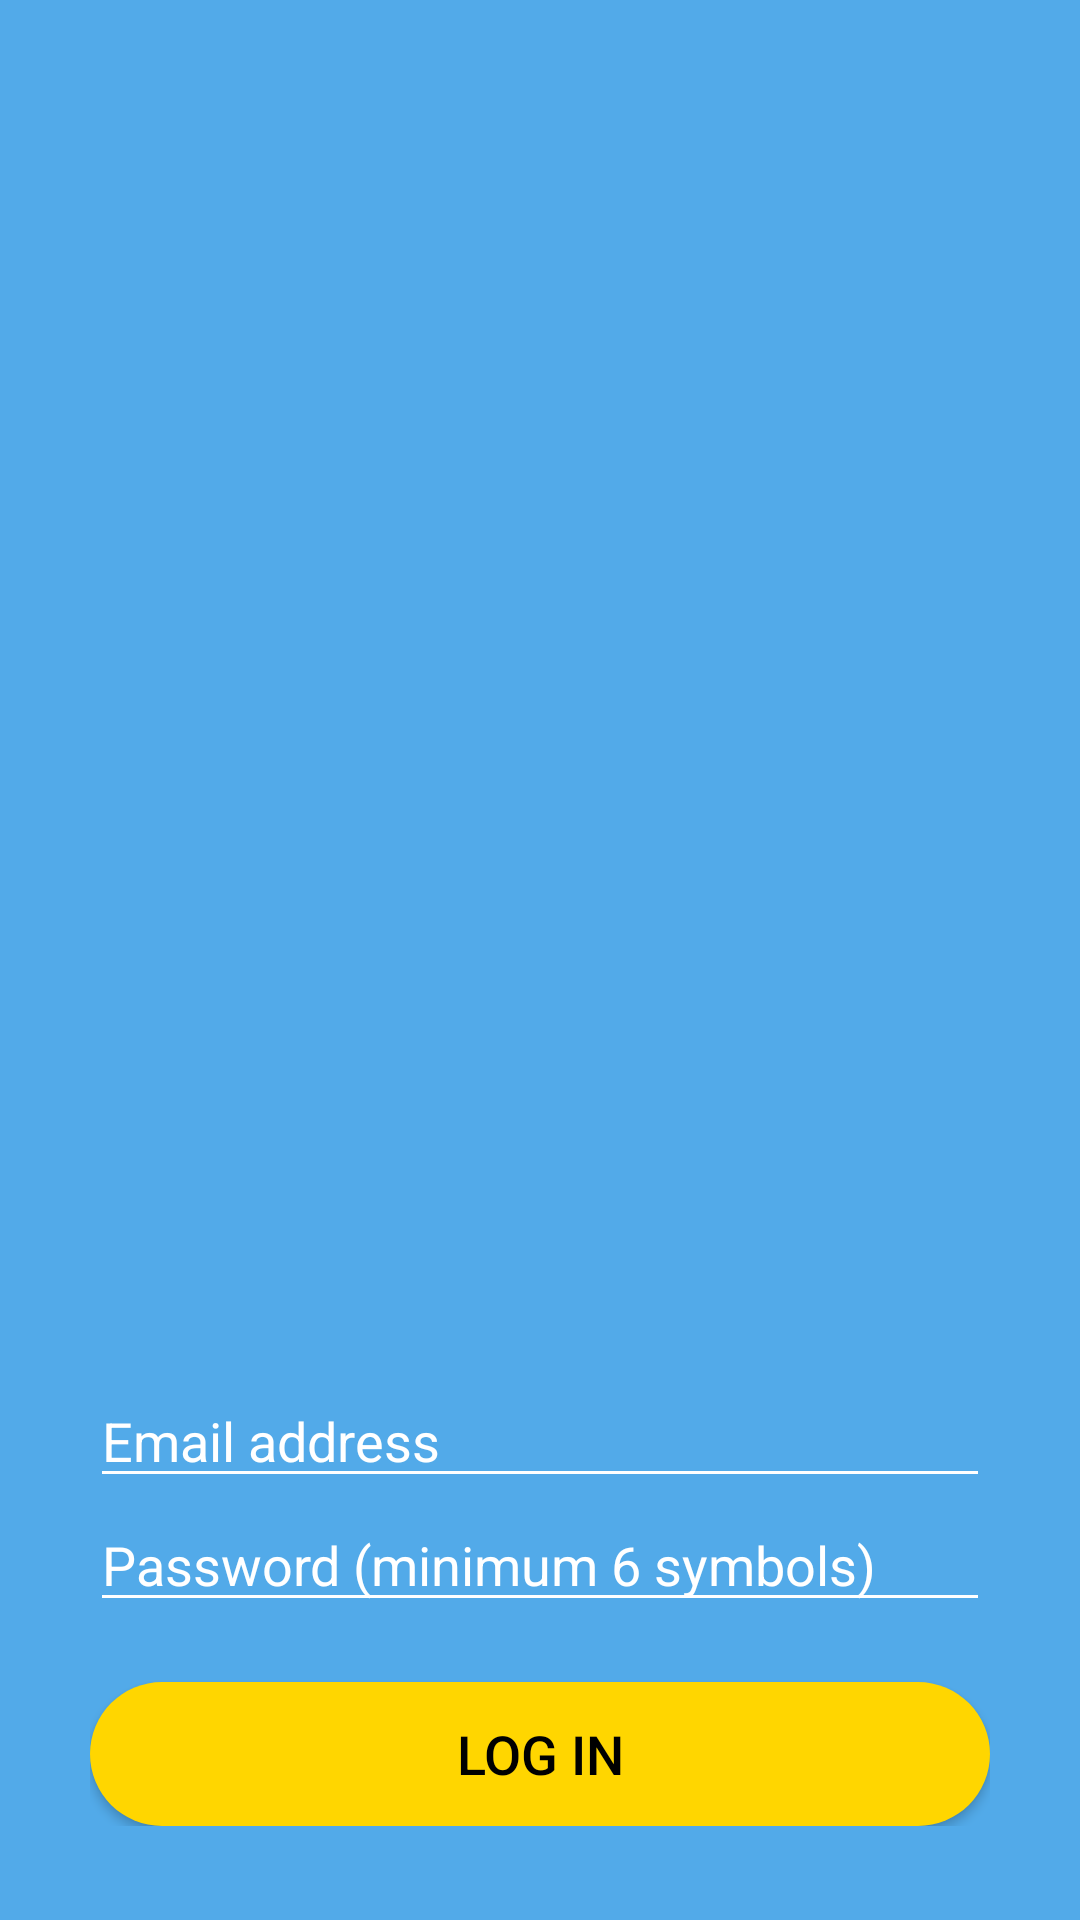

Produce the Android XML layout that renders to this screen, including the resource entries it uses.
<!-- AndroidManifest.xml: application theme AppTheme -->
<!-- res/layout/activity_login.xml -->
<?xml version="1.0" encoding="utf-8"?>
<LinearLayout xmlns:android="http://schemas.android.com/apk/res/android"
    xmlns:app="http://schemas.android.com/apk/res-auto"
    xmlns:tools="http://schemas.android.com/tools"
    android:layout_width="match_parent"
    android:layout_height="match_parent"
    tools:context=".LoginActivity"
    android:background="@color/colorBackground"
    android:orientation="vertical"
    android:weightSum="100"
    >

    <RelativeLayout
        android:layout_width="match_parent"
        android:layout_height="0dp"
        android:layout_weight="70"
        >

        <ImageView
            android:id="@+id/kinfoLogo"
            android:layout_width="173dp"
            android:layout_height="238dp"
            android:layout_centerHorizontal="true"
            android:contentDescription="@string/logo"
            app:srcCompat="@drawable/kidfo"
            android:layout_marginTop="70dp"/>

        <ImageView
            android:id="@+id/kinfoText"
            android:layout_width="252dp"
            android:layout_height="342dp"
            android:layout_centerInParent="true"
            android:contentDescription="@string/logo"
            app:srcCompat="@drawable/kinfo"
            android:layout_below="@id/kinfoLogo"/>

    </RelativeLayout>

    <RelativeLayout
        android:layout_width="match_parent"
        android:layout_height="0dp"
        android:layout_weight="30"
        android:clipToPadding="false"
        >

        <LinearLayout
            android:orientation="vertical"
            android:layout_width="match_parent"
            android:layout_height="wrap_content"
            android:layout_below="@id/buttonSearchKinfo"
            android:layout_marginStart="30dp"
            android:layout_marginEnd="30dp"
            android:layout_marginTop="10dp"
            android:windowSoftInputMode="adjustPan"
            android:clipToPadding="false"
            >

            <android.support.v7.widget.AppCompatEditText
                android:inputType="textEmailAddress"
                android:id="@+id/editText_kidsname"
                android:layout_width="match_parent"
                android:layout_height="match_parent"
                android:hint="@string/email_address"
                app:backgroundTint="@color/colorWhite"
                android:textColorHint="@color/colorWhite"
                />

            <android.support.v7.widget.AppCompatEditText
                android:inputType="textPassword"
                android:id="@+id/editText_password"
                android:layout_width="match_parent"
                android:layout_height="match_parent"
                android:hint="@string/password"
                app:backgroundTint="@color/colorWhite"
                android:textColorHint="@color/colorWhite"

                />

            <Button
                android:id="@+id/buttonLoginBig"
                android:layout_width="match_parent"
                android:layout_height="wrap_content"
                android:text="@string/log_in"
                android:layout_marginTop="20dp"
                android:background="@drawable/button_yellow"
                android:textSize="18sp"
                android:textColor="@color/colorBlack"
                android:onClick="login"
                />

        </LinearLayout>


    </RelativeLayout>

</LinearLayout>
<!-- resources referenced by this layout -->
<resources>
  <color name="colorBackground">#52AAE9</color>
  <color name="colorBlack">#000000</color>
  <color name="colorWhite">#FFFFFF</color>
  <!-- drawable button_yellow (drawable) -->
  <?xml version="1.0" encoding="utf-8"?>
  <shape xmlns:android="http://schemas.android.com/apk/res/android"
      android:shape="rectangle" android:padding="10dp">
      
      <corners android:radius="200dp"/>
      <solid android:color="@color/colorYellow"/>
  
  </shape>
  <!-- drawable kidfo: gif bitmap (drawable-v24, 22799 bytes) -->
  <!-- drawable kinfo: gif bitmap (drawable-v24, 5676 bytes) -->
  <string name="email_address">Email address</string>
  <string name="log_in">LOG IN</string>
  <string name="logo">logo</string>
  <string name="password">Password (minimum 6 symbols)</string>
  <style name="AppTheme" parent="Theme.AppCompat.Light.NoActionBar">
          
          <item name="colorPrimary">@color/colorPrimary</item>
          <item name="colorPrimaryDark">@color/colorPrimaryDark</item>
          <item name="colorAccent">@color/colorAccent</item>
      </style>
  <color name="colorYellow">#FFD600</color>
  <color name="colorPrimary">#3F51B5</color>
  <color name="colorPrimaryDark">#1a90e6</color>
  <color name="colorAccent">#FF4081</color>
</resources>
